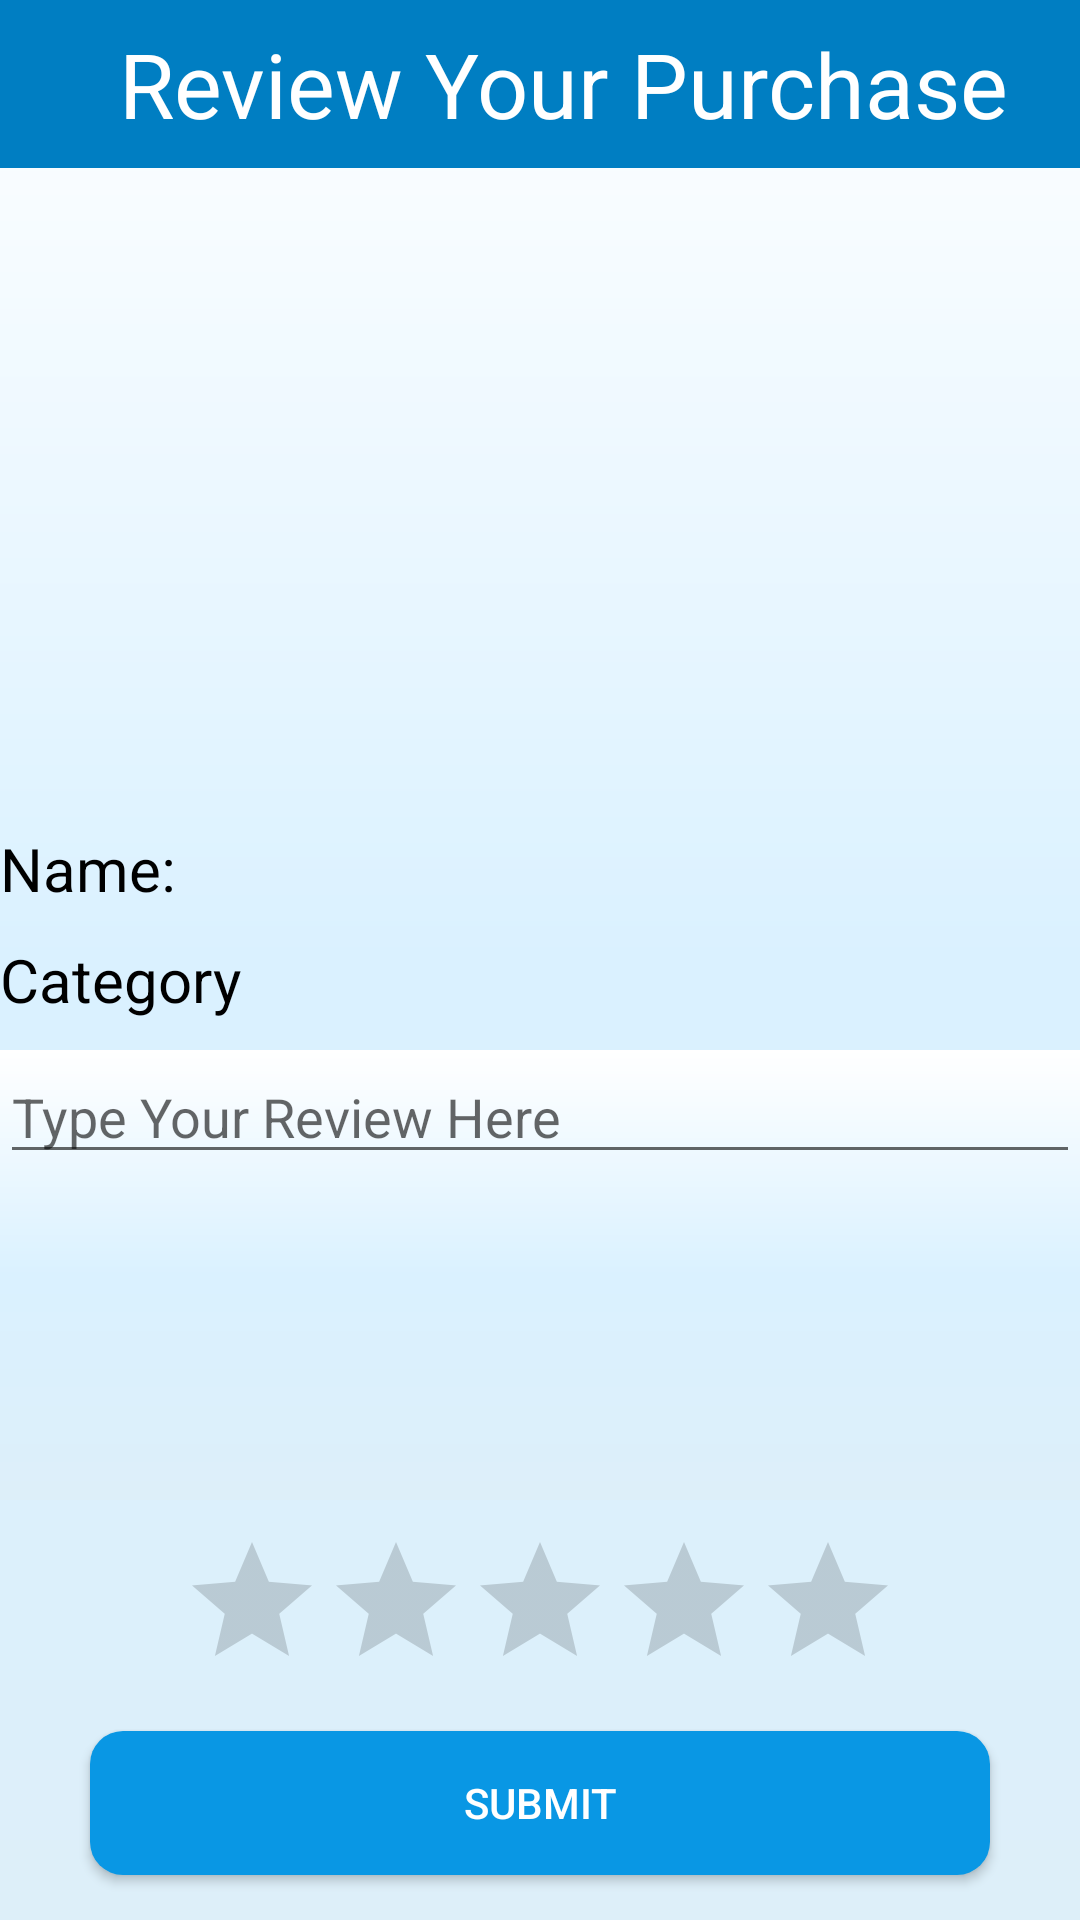

Reconstruct the res/layout file that produces this screen, plus the resources it refers to.
<!-- AndroidManifest.xml: application theme AppTheme -->
<!-- res/layout/activity_product_review.xml -->
<?xml version="1.0" encoding="utf-8"?>
<RelativeLayout xmlns:android="http://schemas.android.com/apk/res/android"
    android:layout_width="match_parent" android:layout_height="match_parent"
    android:background="@drawable/background_universal"
    android:orientation="vertical">
    <android.support.v7.widget.Toolbar
        android:background="#007EC2"
        android:layout_width="match_parent"
        android:layout_height="?actionBarSize"
        android:id="@+id/toolbarreview"
        android:theme="@style/Base.Theme.AppCompat.Light.DarkActionBar"
        >
        <RelativeLayout
            android:layout_width="match_parent"
            android:layout_height="match_parent" >
            <TextView
                android:layout_centerInParent="true"
                android:textColor="#fff"
                android:text="Review Your Purchase"
                android:layout_centerHorizontal="true"
                android:textSize="30dp"
                android:layout_width="wrap_content"
                android:layout_height="wrap_content" />
        </RelativeLayout>
    </android.support.v7.widget.Toolbar>
    <ImageView
        android:layout_below="@id/toolbarreview"
        android:layout_marginTop="10dp"
        android:layout_centerHorizontal="true"
        android:id="@+id/review_image"
        android:layout_width="200dp"
        android:layout_height="200dp" />
    <TextView
        android:textSize="20dp"
        android:layout_marginTop="10dp"
        android:textColor="#000"
        android:layout_below="@id/review_image"
        android:layout_width="wrap_content"
        android:layout_height="wrap_content"
        android:text="Name:"/>
    <TextView
        android:textSize="20dp"
        android:layout_marginTop="10dp"
        android:textColor="#000"
        android:layout_centerHorizontal="true"
        android:layout_below="@id/review_image"
        android:id="@+id/review_name"
        android:layout_width="wrap_content"
        android:layout_height="wrap_content" />
    <TextView
        android:textSize="20dp"
        android:layout_marginTop="10dp"
        android:textColor="#000"
        android:layout_below="@id/review_name"
        android:layout_width="wrap_content"
        android:layout_height="wrap_content"
        android:text="Category"/>

    <TextView
        android:textColor="#000"
        android:textSize="20dp"
        android:layout_marginTop="10dp"
        android:layout_centerHorizontal="true"
        android:layout_below="@id/review_name"
        android:id="@+id/review_cat"
        android:layout_width="wrap_content"
        android:layout_height="wrap_content" />
    <ScrollView
        android:layout_marginTop="10dp"
        android:layout_below="@id/review_cat"
        android:id="@+id/review_scroll"
        android:layout_centerHorizontal="true"
        android:background="@drawable/background_universal"
        android:layout_width="390dp"
        android:layout_height="150sp">
    <EditText
        android:hint="Type Your Review Here"
        android:id="@+id/review_text"
        android:layout_width="match_parent"
        android:layout_height="match_parent" />
    </ScrollView>
    <RatingBar
        android:layout_marginTop="10dp"
        android:layout_centerHorizontal="true"
        android:layout_below="@id/review_scroll"
        android:id="@+id/review_rating"
        android:layout_width="wrap_content"
        android:layout_height="wrap_content" />
    <Button
        android:layout_marginTop="10dp"
        android:layout_centerHorizontal="true"
        android:layout_below="@id/review_rating"
        android:text="Submit"
        style="@style/btn"
        android:id="@+id/review_submit"
        android:layout_width="300dp"
        android:layout_height="wrap_content" />

</RelativeLayout>
<!-- resources referenced by this layout -->
<resources>
  <!-- drawable background_universal (drawable) -->
  <?xml version="1.0" encoding="utf-8"?>
  <shape xmlns:android="http://schemas.android.com/apk/res/android">
  <gradient
  
      android:type="linear"
      android:angle="270"
      android:startColor="#ffffff"
      android:centerColor="#daf1ff"
      android:endColor="#ddeff9"/>
  </shape>
  <style name="btn">
          <item name="android:background"> @drawable/rounded_shape</item>
          <item name="android:textColor">#ffffff</item>
      </style>
  <style name="AppTheme" parent="Theme.AppCompat.Light.NoActionBar">
          
          <item name="colorPrimary">#0997e4</item>
          <item name="colorPrimaryDark">#035f91</item>
          <item name="colorAccent">@color/colorAccent</item>
      </style>
  <!-- drawable rounded_shape (drawable) -->
  <shape
      xmlns:android="http://schemas.android.com/apk/res/android"
      android:shape="rectangle"   >
  
      <solid
          android:color="#0997e4" >
      </solid>
  
      <corners
          android:radius="11dp"   >
      </corners>
  
  </shape>
  <!-- not gathered from this repository: default colours our renderer supplied (Android Studio template values) -->
  <color name="colorAccent">#FF03DAC5</color>
</resources>
